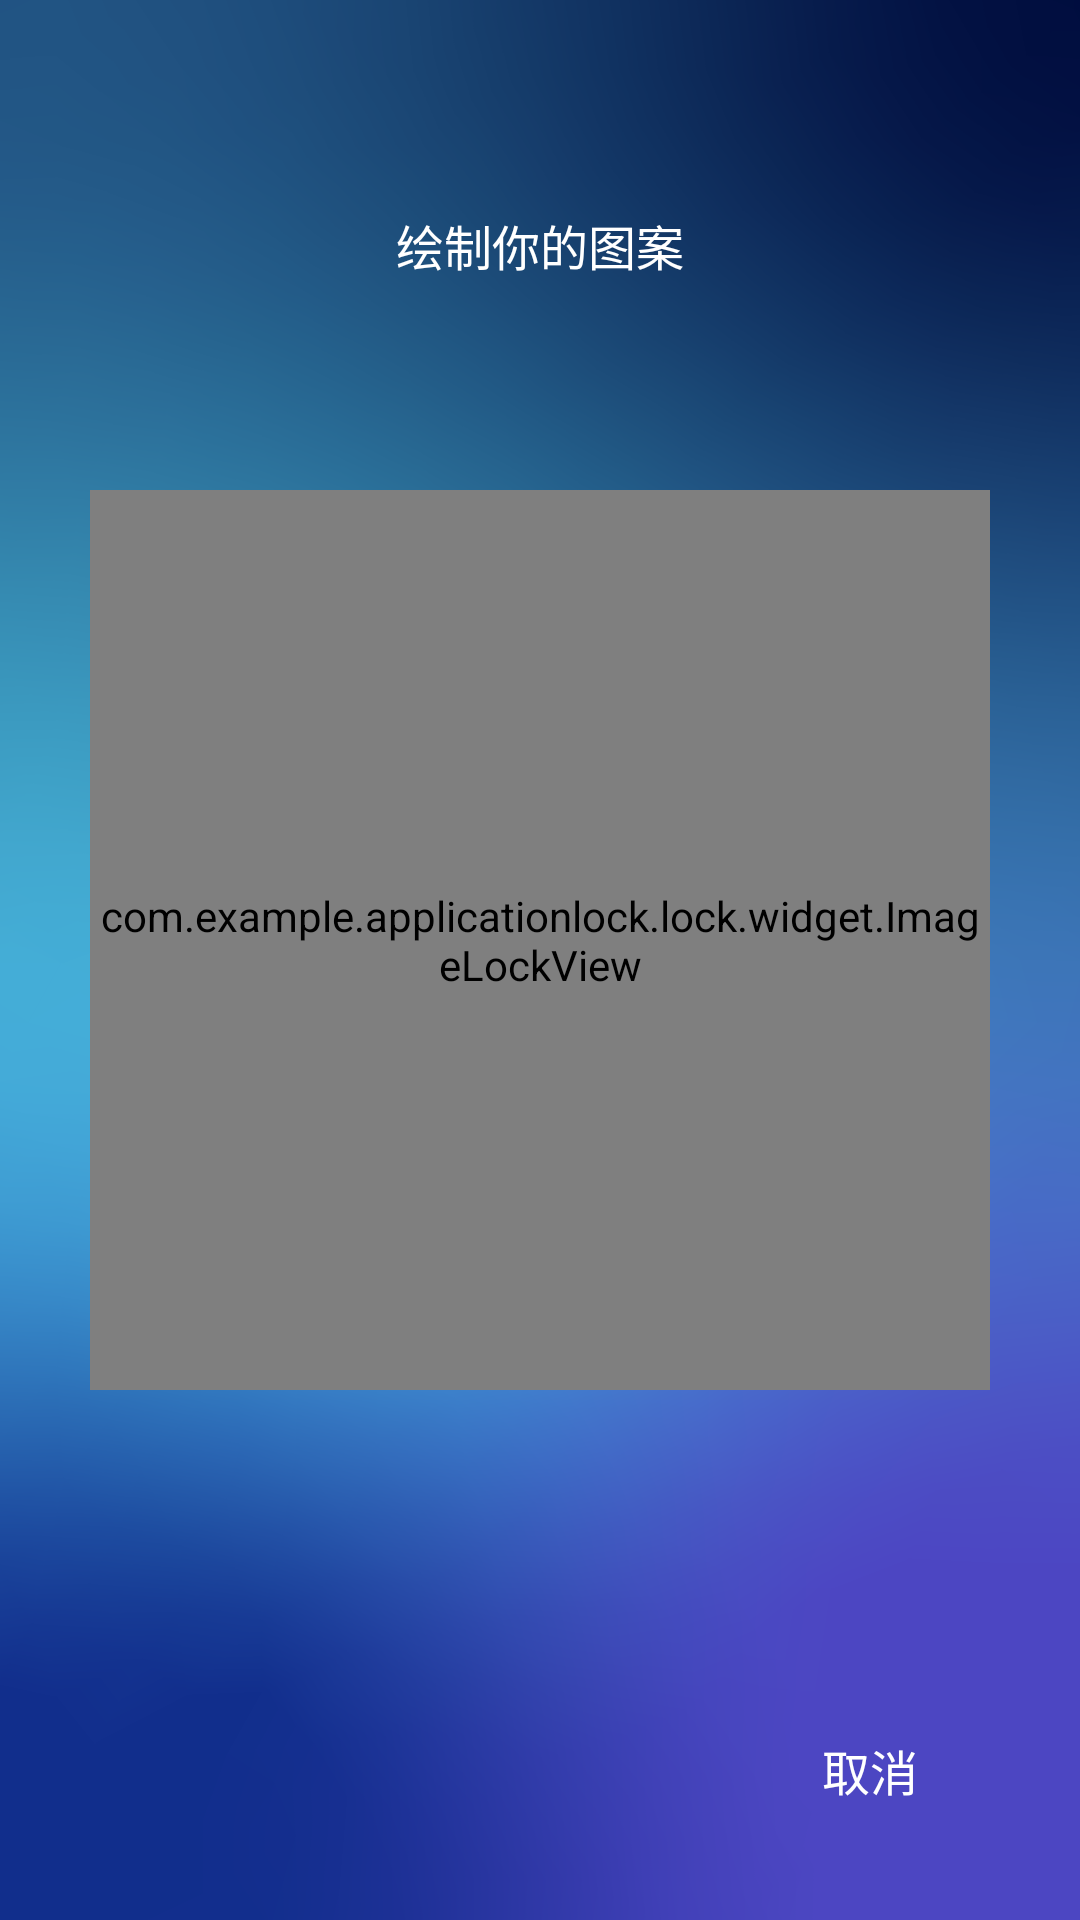

Here is an Android app screen rendered from its layout file. Give the layout XML and the strings, colors and styles it references.
<!-- AndroidManifest.xml: application theme Theme.ApplicationLock -->
<!-- res/layout/activity_graphical_unlock.xml -->
<?xml version="1.0" encoding="utf-8"?>
<android.support.v4.widget.DrawerLayout
    xmlns:android="http://schemas.android.com/apk/res/android"
    xmlns:app="http://schemas.android.com/apk/res-auto"
    xmlns:tools="http://schemas.android.com/tools"
    android:layout_width="match_parent"
    android:layout_height="match_parent"
    tools:context=".lock.GraphicalUnLockActivity">

    <RelativeLayout
        android:layout_width="match_parent"
        android:layout_height="match_parent"
        android:background="@mipmap/lock_bg">

        <LinearLayout
            android:id="@+id/ll_input_pw"
            android:layout_width="match_parent"
            android:layout_height="wrap_content"
            android:orientation="vertical">

            <TextView
                android:id="@+id/tv_title"
                android:layout_width="wrap_content"
                android:layout_height="wrap_content"
                android:layout_gravity="center"
                android:text="@string/text_input_graphical_pw"
                android:textSize="16sp"
                android:textColor="@color/white"
                android:gravity="center"
                android:layout_marginTop="70dp">
            </TextView>

            <com.example.applicationlock.lock.widget.ImageLockView
                android:id="@+id/il_graphical_pw"
                android:layout_width="300dp"
                android:layout_height="300dp"
                android:layout_gravity="center"
                android:layout_marginTop="70dp">
            </com.example.applicationlock.lock.widget.ImageLockView>

        </LinearLayout>

        <RelativeLayout
            android:id="@+id/rl_bottom_content"
            android:layout_width="match_parent"
            android:layout_height="wrap_content"
            android:layout_alignParentBottom="true"
            android:layout_marginBottom="30dp">

            <TextView
                android:id="@+id/tv_cancel_unlock"
                android:layout_width="40dp"
                android:layout_height="40dp"
                android:gravity="center"
                android:layout_alignParentEnd="true"
                android:text="@string/cancel"
                android:textColor="@color/white"
                android:textSize="16sp"
                android:layout_marginEnd="50dp">
            </TextView>

        </RelativeLayout>

    </RelativeLayout>

</android.support.v4.widget.DrawerLayout>
<!-- resources referenced by this layout -->
<resources>
  <color name="white">#FFFFFFFF</color>
  <!-- mipmap lock_bg: png bitmap (mipmap-hdpi, 161978 bytes) -->
  <string name="cancel">取消</string>
  <string name="text_input_graphical_pw">绘制你的图案</string>
  <style name="Theme.ApplicationLock" parent="Theme.AppCompat.Light.DarkActionBar">
          
          <item name="colorPrimary">@color/purple_500</item>
          
      </style>
  <color name="purple_500">#FF6200EE</color>
</resources>
